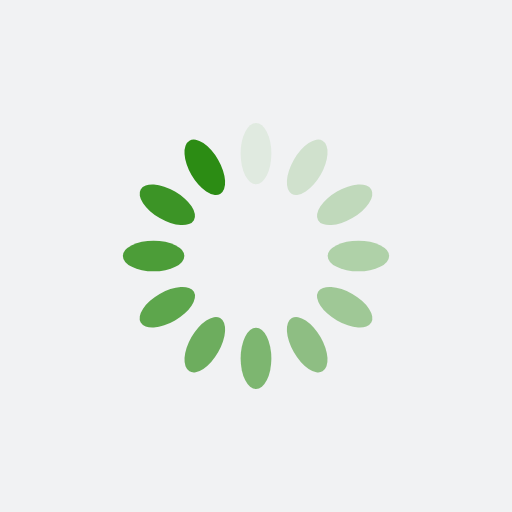
t = 0.00 s
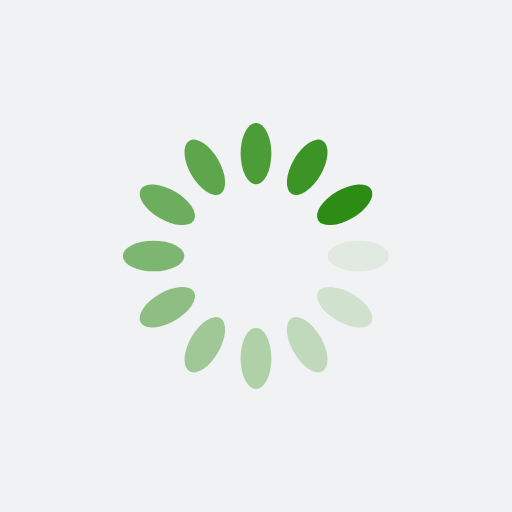
t = 0.25 s
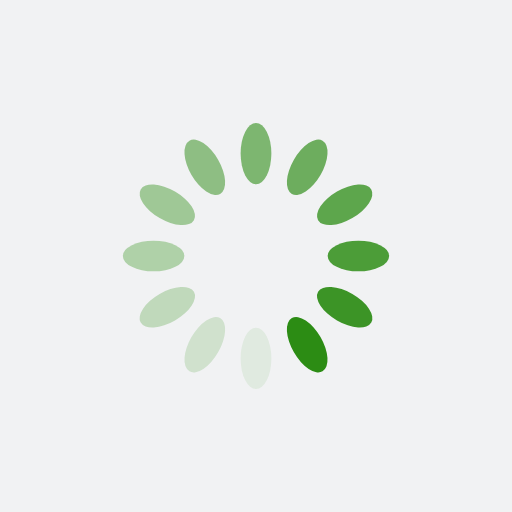
t = 0.50 s
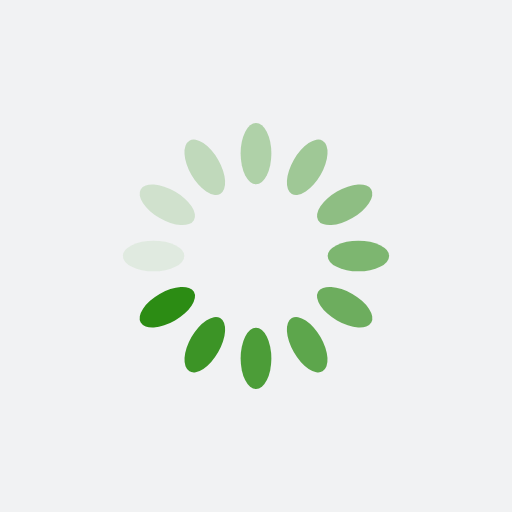
t = 0.75 s

The animated SVG that drew these frames (rendered in a browser with its animation timeline set to each time). Animation: 12 SMIL elements (animate=12); one cycle of 1.00 s, repeats indefinitely.

<?xml version="1.0" encoding="utf-8"?>
<svg xmlns="http://www.w3.org/2000/svg" xmlns:xlink="http://www.w3.org/1999/xlink" style="margin: auto; background: rgb(241, 242, 243); display: block; shape-rendering: auto;" width="200px" height="200px" viewBox="0 0 100 100" preserveAspectRatio="xMidYMid">
<g transform="rotate(0 50 50)">
  <rect x="47" y="24" rx="3" ry="6" width="6" height="12" fill="#2c8c14">
    <animate attributeName="opacity" values="1;0" keyTimes="0;1" dur="1s" begin="-0.9166666666666666s" repeatCount="indefinite"></animate>
  </rect>
</g><g transform="rotate(30 50 50)">
  <rect x="47" y="24" rx="3" ry="6" width="6" height="12" fill="#2c8c14">
    <animate attributeName="opacity" values="1;0" keyTimes="0;1" dur="1s" begin="-0.8333333333333334s" repeatCount="indefinite"></animate>
  </rect>
</g><g transform="rotate(60 50 50)">
  <rect x="47" y="24" rx="3" ry="6" width="6" height="12" fill="#2c8c14">
    <animate attributeName="opacity" values="1;0" keyTimes="0;1" dur="1s" begin="-0.75s" repeatCount="indefinite"></animate>
  </rect>
</g><g transform="rotate(90 50 50)">
  <rect x="47" y="24" rx="3" ry="6" width="6" height="12" fill="#2c8c14">
    <animate attributeName="opacity" values="1;0" keyTimes="0;1" dur="1s" begin="-0.6666666666666666s" repeatCount="indefinite"></animate>
  </rect>
</g><g transform="rotate(120 50 50)">
  <rect x="47" y="24" rx="3" ry="6" width="6" height="12" fill="#2c8c14">
    <animate attributeName="opacity" values="1;0" keyTimes="0;1" dur="1s" begin="-0.5833333333333334s" repeatCount="indefinite"></animate>
  </rect>
</g><g transform="rotate(150 50 50)">
  <rect x="47" y="24" rx="3" ry="6" width="6" height="12" fill="#2c8c14">
    <animate attributeName="opacity" values="1;0" keyTimes="0;1" dur="1s" begin="-0.5s" repeatCount="indefinite"></animate>
  </rect>
</g><g transform="rotate(180 50 50)">
  <rect x="47" y="24" rx="3" ry="6" width="6" height="12" fill="#2c8c14">
    <animate attributeName="opacity" values="1;0" keyTimes="0;1" dur="1s" begin="-0.4166666666666667s" repeatCount="indefinite"></animate>
  </rect>
</g><g transform="rotate(210 50 50)">
  <rect x="47" y="24" rx="3" ry="6" width="6" height="12" fill="#2c8c14">
    <animate attributeName="opacity" values="1;0" keyTimes="0;1" dur="1s" begin="-0.3333333333333333s" repeatCount="indefinite"></animate>
  </rect>
</g><g transform="rotate(240 50 50)">
  <rect x="47" y="24" rx="3" ry="6" width="6" height="12" fill="#2c8c14">
    <animate attributeName="opacity" values="1;0" keyTimes="0;1" dur="1s" begin="-0.25s" repeatCount="indefinite"></animate>
  </rect>
</g><g transform="rotate(270 50 50)">
  <rect x="47" y="24" rx="3" ry="6" width="6" height="12" fill="#2c8c14">
    <animate attributeName="opacity" values="1;0" keyTimes="0;1" dur="1s" begin="-0.16666666666666666s" repeatCount="indefinite"></animate>
  </rect>
</g><g transform="rotate(300 50 50)">
  <rect x="47" y="24" rx="3" ry="6" width="6" height="12" fill="#2c8c14">
    <animate attributeName="opacity" values="1;0" keyTimes="0;1" dur="1s" begin="-0.08333333333333333s" repeatCount="indefinite"></animate>
  </rect>
</g><g transform="rotate(330 50 50)">
  <rect x="47" y="24" rx="3" ry="6" width="6" height="12" fill="#2c8c14">
    <animate attributeName="opacity" values="1;0" keyTimes="0;1" dur="1s" begin="0s" repeatCount="indefinite"></animate>
  </rect>
</g>
<!-- [ldio] generated by https://loading.io/ --></svg>
